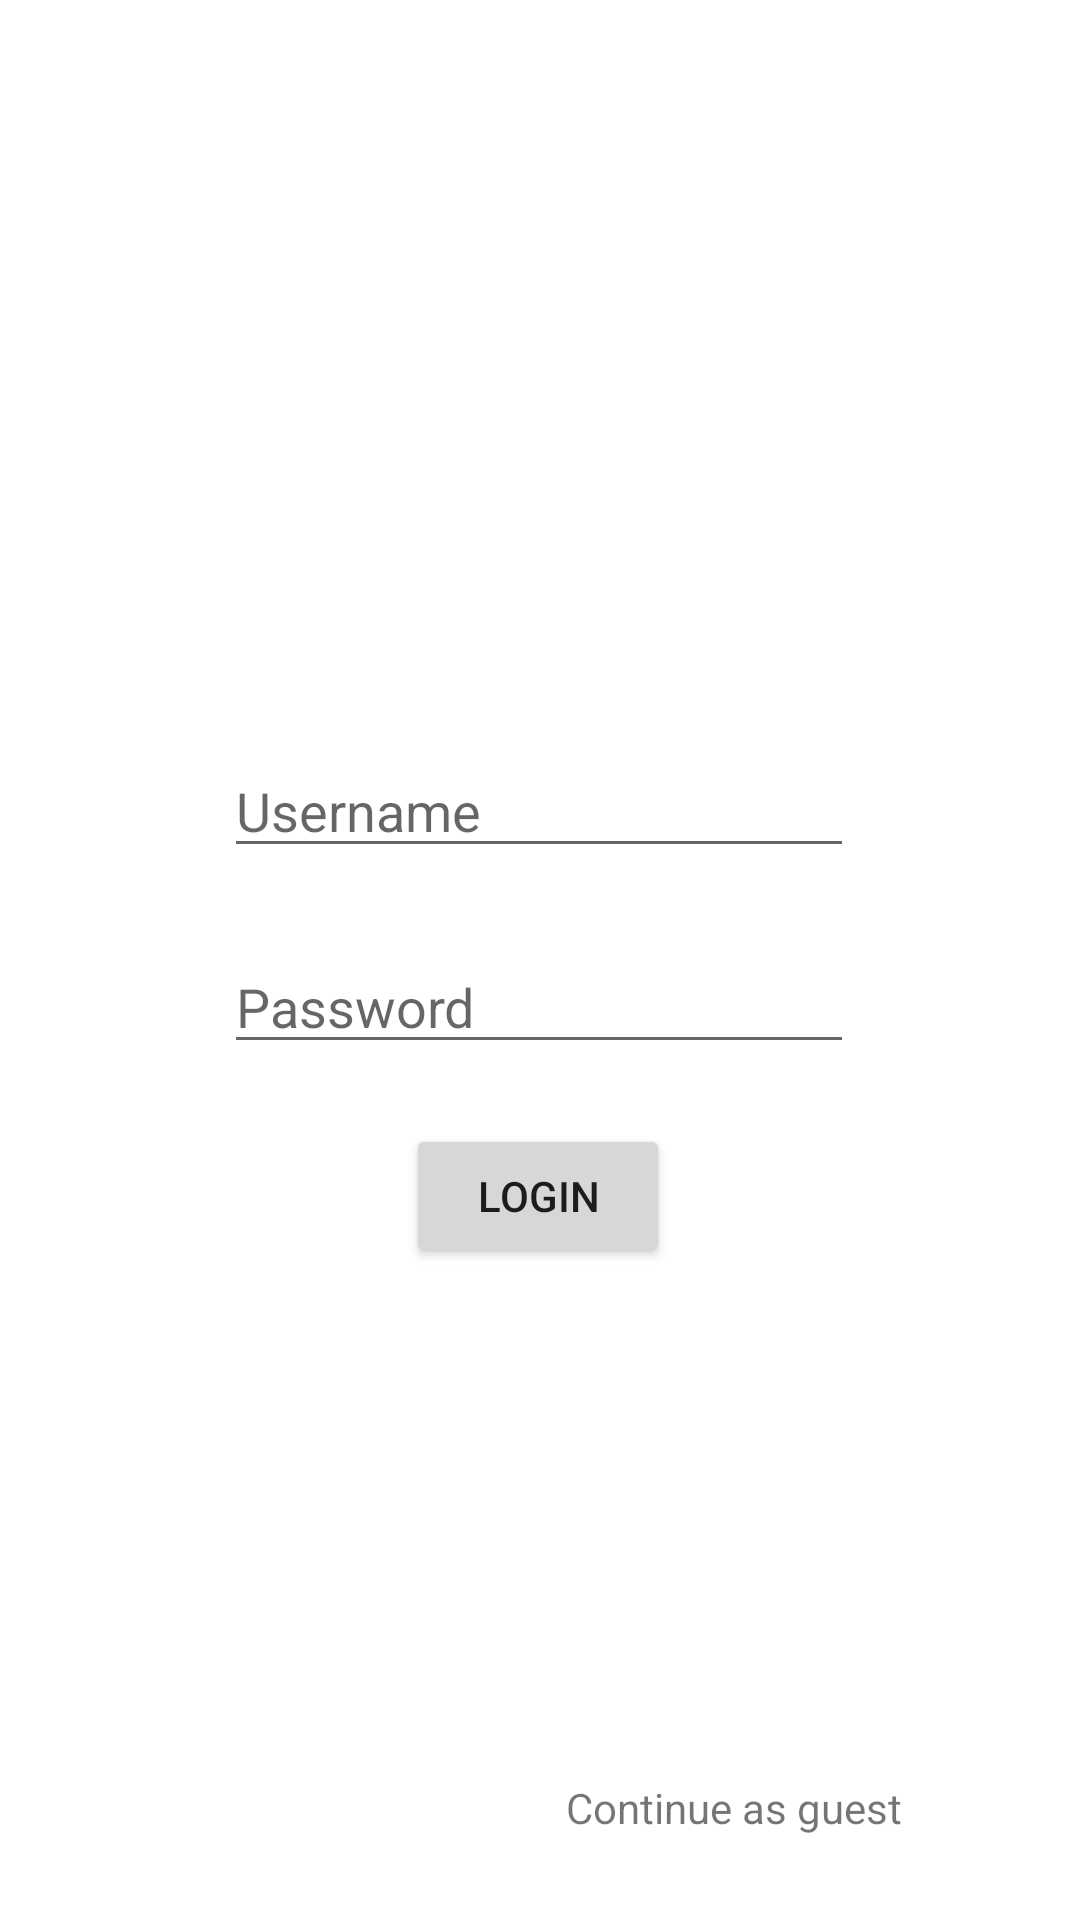

Produce the Android XML layout that renders to this screen, including the resource entries it uses.
<!-- AndroidManifest.xml: application theme Theme.ListUrMovies -->
<!-- res/layout/activity_login_page.xml -->
<?xml version="1.0" encoding="utf-8"?>
<androidx.constraintlayout.widget.ConstraintLayout xmlns:android="http://schemas.android.com/apk/res/android"
    xmlns:app="http://schemas.android.com/apk/res-auto"
    xmlns:tools="http://schemas.android.com/tools"
    android:layout_width="match_parent"
    android:layout_height="match_parent"
    tools:context=".presentation.LoginPage">

    <EditText
        android:id="@+id/username"
        android:hint="@string/username_input_hint"
        android:layout_width="wrap_content"
        android:layout_height="wrap_content"
        android:layout_marginTop="248dp"
        android:ems="10"
        android:inputType="textPersonName"
        app:layout_constraintEnd_toEndOf="parent"
        app:layout_constraintHorizontal_bias="0.497"
        app:layout_constraintStart_toStartOf="parent"
        app:layout_constraintTop_toTopOf="parent" />

    <EditText
        android:id="@+id/password"
        android:hint="@string/password_input_hint"
        android:layout_width="wrap_content"
        android:layout_height="wrap_content"
        android:layout_marginTop="24dp"
        android:ems="10"
        android:inputType="textPassword"
        app:layout_constraintEnd_toEndOf="parent"
        app:layout_constraintHorizontal_bias="0.497"
        app:layout_constraintStart_toStartOf="parent"
        app:layout_constraintTop_toBottomOf="@+id/username" />

    <Button
        android:id="@+id/loginButton"
        android:layout_width="wrap_content"
        android:layout_height="wrap_content"
        android:layout_marginTop="20dp"
        android:text="Login"
        app:layout_constraintEnd_toEndOf="parent"
        app:layout_constraintHorizontal_bias="0.498"
        app:layout_constraintStart_toStartOf="parent"
        app:layout_constraintTop_toBottomOf="@+id/password" />

    <ImageView
        android:id="@+id/imageView2"
        android:layout_width="50dp"
        android:layout_height="45dp"
        android:onClick="continueAsGuest"
        android:layout_marginEnd="16dp"
        android:layout_marginBottom="16dp"
        app:layout_constraintBottom_toBottomOf="parent"
        app:layout_constraintEnd_toEndOf="parent"
        app:srcCompat="@drawable/ic_arrow_right" />

    <TextView
        android:id="@+id/continue_as_guest"
        android:layout_width="wrap_content"
        android:layout_height="wrap_content"
        android:onClick="continueAsGuest"
        android:text="Continue as guest"
        android:layout_marginEnd="-7dp"
        android:layout_marginBottom="28dp"
        app:layout_constraintBottom_toBottomOf="parent"
        app:layout_constraintEnd_toStartOf="@+id/imageView2" />
</androidx.constraintlayout.widget.ConstraintLayout>
<!-- resources referenced by this layout -->
<resources>
  <string name="password_input_hint">Password</string>
  <string name="username_input_hint">Username</string>
  <style name="Theme.ListUrMovies" parent="Theme.MaterialComponents.DayNight.DarkActionBar">
          
          <item name="colorPrimary">@color/primary_color</item>
          <item name="colorPrimaryVariant">@color/primary_color</item>
          <item name="colorOnPrimary">@color/white</item>
          
          <item name="colorSecondary">#037DDA</item>
          <item name="colorOnSecondary">@color/black</item>
          
          <item name="android:statusBarColor" tools:targetApi="l">@color/primary_color</item>
          
      </style>
  <color name="primary_color">#ffc131</color>
  <color name="white">#FFFFFFFF</color>
  <color name="black">#FF000000</color>
</resources>
